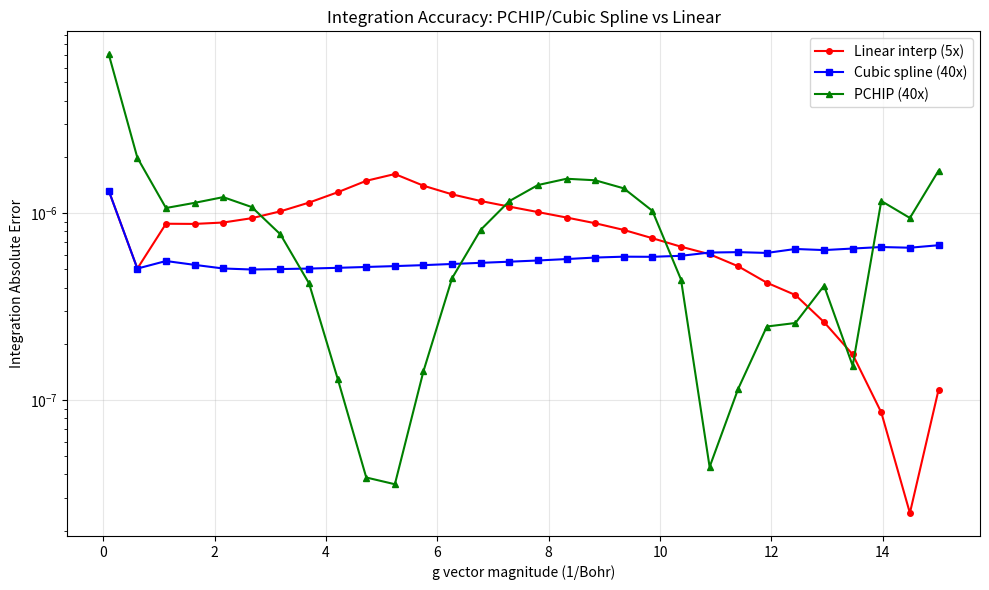

Python code for this plot:
#!/usr/bin/env python3
"""
Test script to validate PCHIP/cubic spline improvements for f-orbital integration
"""

import numpy as np
from scipy.interpolate import CubicSpline, PchipInterpolator
from scipy.special import jv
from scipy.integrate import simpson, quad
import matplotlib.pyplot as plt

# Configuration
L = 3
m_bessel = 0
z_slice = 0.5
g_values = np.linspace(0.1, 15.0, 30)

def beta_r(r):
    """Mock radial part of f-orbital projector"""
    return r * (r**L * np.exp(-r))

def integrand_smooth(r, z):
    """The non-oscillatory part: beta(r) * (1/r^3)"""
    r = np.asarray(r)
    return beta_r(r) / (r**3)

def exact_integrand(r, g, z):
    """Full integrand for reference calculation"""
    if r**2 < z**2 - 1e-12: return 0.0
    if abs(r**2 - z**2) < 1e-12:
        r_perp = 0.0
    else:
        r_perp = np.sqrt(r**2 - z**2)
    return integrand_smooth(r, z) * jv(m_bessel, g * r_perp)

# Grids
r_min, r_max, N_grid = 0.001, 20.0, 150
r_log = np.logspace(np.log10(r_min), np.log10(r_max), N_grid)

def integrate_with_cubic_spline(r_grid, smooth_func, z, g, m, n_fine_factor=40):
    """
    Method using cubic spline interpolation with high fine-grid density
    """
    z_abs = abs(z)
    
    mask = r_grid > z_abs
    if not mask.any():
        return 0.0
    
    iz = np.where(mask)[0][0]
    r_sub = r_grid[iz:]
    
    # Compute smooth function values
    y_smooth = smooth_func(r_sub)
    
    # Compute value at |z|
    if iz > 0:
        r0, r1 = r_grid[iz-1], r_grid[iz]
        y0, y1 = smooth_func(r0), smooth_func(r1)
        val_at_z = y0 + (y1 - y0) * (z_abs - r0) / (r1 - r0)
    else:
        val_at_z = smooth_func(r_grid[0]) * (z_abs / r_grid[0])
    
    # Create cubic spline with boundary point
    r_nodes = np.concatenate([[z_abs], r_sub])
    y_nodes = np.concatenate([[val_at_z], y_smooth])
    cs = CubicSpline(r_nodes, y_nodes)
    
    # High-density fine grid (40 points per Bessel period)
    n_fine = max(500, int(n_fine_factor * g * (r_grid[-1] - z_abs)))
    n_fine = min(n_fine, 10000)
    if n_fine % 2 == 0:
        n_fine += 1
    
    r_fine = np.linspace(z_abs, r_grid[-1], n_fine)
    
    # Interpolate and compute Bessel
    y_fine = cs(r_fine)
    r_perp_fine = np.sqrt(np.maximum(0, r_fine**2 - z_abs**2))
    oscillatory = jv(m, g * r_perp_fine)
    
    # Integrate
    result = simpson(y=y_fine * oscillatory, x=r_fine)
    return result

def integrate_with_pchip(r_grid, smooth_func, z, g, m, n_fine_factor=40):
    """
    Method using PCHIP (monotonic) interpolation
    """
    z_abs = abs(z)
    
    mask = r_grid > z_abs
    if not mask.any():
        return 0.0
    
    iz = np.where(mask)[0][0]
    r_sub = r_grid[iz:]
    
    # Compute smooth function values
    y_smooth = smooth_func(r_sub)
    
    # Compute value at |z|
    if iz > 0:
        r0, r1 = r_grid[iz-1], r_grid[iz]
        y0, y1 = smooth_func(r0), smooth_func(r1)
        val_at_z = y0 + (y1 - y0) * (z_abs - r0) / (r1 - r0)
    else:
        val_at_z = smooth_func(r_grid[0]) * (z_abs / r_grid[0])
    
    # Create PCHIP interpolator with boundary point
    r_nodes = np.concatenate([[z_abs], r_sub])
    y_nodes = np.concatenate([[val_at_z], y_smooth])
    pchip = PchipInterpolator(r_nodes, y_nodes)
    
    # High-density fine grid
    n_fine = max(500, int(n_fine_factor * g * (r_grid[-1] - z_abs)))
    n_fine = min(n_fine, 10000)
    if n_fine % 2 == 0:
        n_fine += 1
    
    r_fine = np.linspace(z_abs, r_grid[-1], n_fine)
    
    # Interpolate and compute Bessel
    y_fine = pchip(r_fine)
    r_perp_fine = np.sqrt(np.maximum(0, r_fine**2 - z_abs**2))
    oscillatory = jv(m, g * r_perp_fine)
    
    # Integrate
    result = simpson(y=y_fine * oscillatory, x=r_fine)
    return result

# Test both methods
errors_linear = []  # Previous method (linear interp, 5x factor)
errors_cubic = []   # New: cubic spline, 40x factor
errors_pchip = []   # New: PCHIP, 40x factor

print(f"{'g':<6} | {'Linear (old)':<15} | {'Cubic (new)':<15} | {'PCHIP (new)':<15}")
print("-" * 68)

for g in g_values:
    # Reference solution
    ref_val, _ = quad(exact_integrand, abs(z_slice), r_max, args=(g, z_slice), limit=100)
    
    # Linear interpolation (old method - factor 5)
    linear_val = integrate_with_cubic_spline(r_log, 
                                            lambda r: integrand_smooth(r, z_slice),
                                            z_slice, g, m_bessel, n_fine_factor=5)
    
    # Cubic spline (new method - factor 40)
    cubic_val = integrate_with_cubic_spline(r_log, 
                                           lambda r: integrand_smooth(r, z_slice),
                                           z_slice, g, m_bessel, n_fine_factor=40)
    
    # PCHIP (new method - factor 40)
    pchip_val = integrate_with_pchip(r_log, 
                                     lambda r: integrand_smooth(r, z_slice),
                                     z_slice, g, m_bessel, n_fine_factor=40)
    
    err_linear = abs(linear_val - ref_val)
    err_cubic = abs(cubic_val - ref_val)
    err_pchip = abs(pchip_val - ref_val)
    
    errors_linear.append(err_linear)
    errors_cubic.append(err_cubic)
    errors_pchip.append(err_pchip)
    
    print(f"{g:<6.2f} | {err_linear:<15.2e} | {err_cubic:<15.2e} | {err_pchip:<15.2e}")

# Plotting
plt.figure(figsize=(10, 6))
plt.plot(g_values, errors_linear, 'r-o', label='Linear interp (5x)', markersize=4)
plt.plot(g_values, errors_cubic, 'b-s', label='Cubic spline (40x)', markersize=4)
plt.plot(g_values, errors_pchip, 'g-^', label='PCHIP (40x)', markersize=4)
plt.yscale('log')
plt.xlabel('g vector magnitude (1/Bohr)')
plt.ylabel('Integration Absolute Error')
plt.title('Integration Accuracy: PCHIP/Cubic Spline vs Linear')
plt.legend()
plt.grid(True, alpha=0.3)
plt.tight_layout()
plt.savefig('pchip_spline_comparison.png', dpi=150)
print("\nPlot saved to pchip_spline_comparison.png")

median_improve_cubic = np.median([e1/e2 if e2 > 0 else 1 for e1, e2 in zip(errors_linear, errors_cubic) if e1 > 0])
median_improve_pchip = np.median([e1/e2 if e2 > 0 else 1 for e1, e2 in zip(errors_linear, errors_pchip) if e1 > 0])

print(f"\nMedian improvement (cubic spline): {median_improve_cubic:.1f}x")
print(f"Median improvement (PCHIP): {median_improve_pchip:.1f}x")
